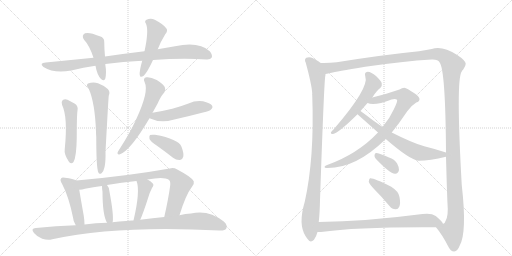
t = 0.00 s
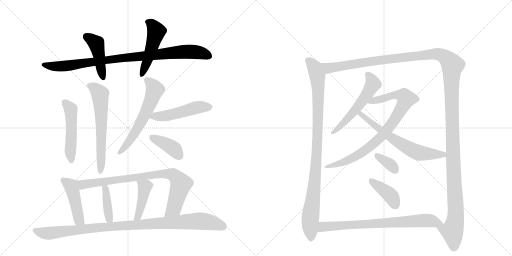
t = 2.00 s
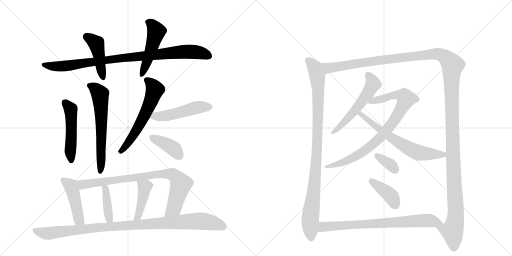
t = 4.00 s
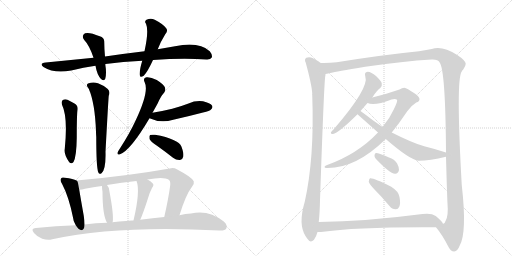
t = 6.00 s
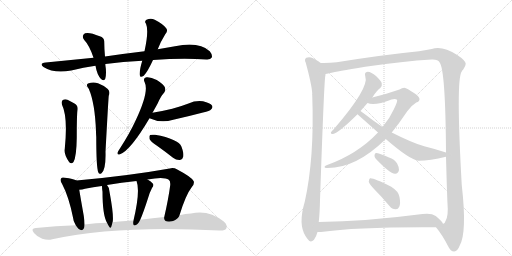
t = 8.00 s
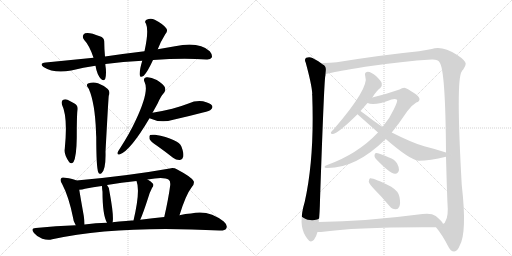
t = 10.00 s

The animated SVG that drew these frames (rendered in a browser with its animation timeline set to each time). Animation: 21 CSS @keyframes rules; frames cover the first 10.00 s.

<svg version="1.1" viewBox="0 0 2048 1024" xmlns="http://www.w3.org/2000/svg">
  <g stroke="lightgray" stroke-dasharray="1,1" stroke-width="1" transform="scale(4, 4)">
    <line x1="0" y1="0" x2="256" y2="256"></line>
    <line x1="256" y1="0" x2="0" y2="256"></line>
    <line x1="128" y1="0" x2="128" y2="256"></line>
    <line x1="0" y1="128" x2="256" y2="128"></line>
    <line x1="256" y1="0" x2="512" y2="256"></line>
    <line x1="512" y1="0" x2="256" y2="256"></line>
    <line x1="384" y1="0" x2="384" y2="256"></line>
    <line x1="256" y1="128" x2="512" y2="128"></line>
  </g>
<g transform="scale(1, -1) translate(0, -850)">
   <style type="text/css">
    @keyframes keyframes0 {
      from {
       stroke: black;
       stroke-dashoffset: 922;
       stroke-width: 128;
       }
       75% {
       animation-timing-function: step-end;
       stroke: black;
       stroke-dashoffset: 0;
       stroke-width: 128;
       }
       to {
       stroke: black;
       stroke-width: 1024;
       }
       }
       #make-me-a-hanzi-animation-0 {
         animation: keyframes0 1.000326s both;
         animation-delay: 0.000000s;
         animation-timing-function: linear;
       }
    @keyframes keyframes1 {
      from {
       stroke: black;
       stroke-dashoffset: 443;
       stroke-width: 128;
       }
       59% {
       animation-timing-function: step-end;
       stroke: black;
       stroke-dashoffset: 0;
       stroke-width: 128;
       }
       to {
       stroke: black;
       stroke-width: 1024;
       }
       }
       #make-me-a-hanzi-animation-1 {
         animation: keyframes1 0.610514s both;
         animation-delay: 1.000326s;
         animation-timing-function: linear;
       }
    @keyframes keyframes2 {
      from {
       stroke: black;
       stroke-dashoffset: 493;
       stroke-width: 128;
       }
       62% {
       animation-timing-function: step-end;
       stroke: black;
       stroke-dashoffset: 0;
       stroke-width: 128;
       }
       to {
       stroke: black;
       stroke-width: 1024;
       }
       }
       #make-me-a-hanzi-animation-2 {
         animation: keyframes2 0.651204s both;
         animation-delay: 1.610840s;
         animation-timing-function: linear;
       }
    @keyframes keyframes3 {
      from {
       stroke: black;
       stroke-dashoffset: 499;
       stroke-width: 128;
       }
       62% {
       animation-timing-function: step-end;
       stroke: black;
       stroke-dashoffset: 0;
       stroke-width: 128;
       }
       to {
       stroke: black;
       stroke-width: 1024;
       }
       }
       #make-me-a-hanzi-animation-3 {
         animation: keyframes3 0.656087s both;
         animation-delay: 2.262044s;
         animation-timing-function: linear;
       }
    @keyframes keyframes4 {
      from {
       stroke: black;
       stroke-dashoffset: 616;
       stroke-width: 128;
       }
       67% {
       animation-timing-function: step-end;
       stroke: black;
       stroke-dashoffset: 0;
       stroke-width: 128;
       }
       to {
       stroke: black;
       stroke-width: 1024;
       }
       }
       #make-me-a-hanzi-animation-4 {
         animation: keyframes4 0.751302s both;
         animation-delay: 2.918132s;
         animation-timing-function: linear;
       }
    @keyframes keyframes5 {
      from {
       stroke: black;
       stroke-dashoffset: 599;
       stroke-width: 128;
       }
       66% {
       animation-timing-function: step-end;
       stroke: black;
       stroke-dashoffset: 0;
       stroke-width: 128;
       }
       to {
       stroke: black;
       stroke-width: 1024;
       }
       }
       #make-me-a-hanzi-animation-5 {
         animation: keyframes5 0.737467s both;
         animation-delay: 3.669434s;
         animation-timing-function: linear;
       }
    @keyframes keyframes6 {
      from {
       stroke: black;
       stroke-dashoffset: 492;
       stroke-width: 128;
       }
       62% {
       animation-timing-function: step-end;
       stroke: black;
       stroke-dashoffset: 0;
       stroke-width: 128;
       }
       to {
       stroke: black;
       stroke-width: 1024;
       }
       }
       #make-me-a-hanzi-animation-6 {
         animation: keyframes6 0.650391s both;
         animation-delay: 4.406901s;
         animation-timing-function: linear;
       }
    @keyframes keyframes7 {
      from {
       stroke: black;
       stroke-dashoffset: 396;
       stroke-width: 128;
       }
       56% {
       animation-timing-function: step-end;
       stroke: black;
       stroke-dashoffset: 0;
       stroke-width: 128;
       }
       to {
       stroke: black;
       stroke-width: 1024;
       }
       }
       #make-me-a-hanzi-animation-7 {
         animation: keyframes7 0.572266s both;
         animation-delay: 5.057292s;
         animation-timing-function: linear;
       }
    @keyframes keyframes8 {
      from {
       stroke: black;
       stroke-dashoffset: 454;
       stroke-width: 128;
       }
       60% {
       animation-timing-function: step-end;
       stroke: black;
       stroke-dashoffset: 0;
       stroke-width: 128;
       }
       to {
       stroke: black;
       stroke-width: 1024;
       }
       }
       #make-me-a-hanzi-animation-8 {
         animation: keyframes8 0.619466s both;
         animation-delay: 5.629557s;
         animation-timing-function: linear;
       }
    @keyframes keyframes9 {
      from {
       stroke: black;
       stroke-dashoffset: 832;
       stroke-width: 128;
       }
       73% {
       animation-timing-function: step-end;
       stroke: black;
       stroke-dashoffset: 0;
       stroke-width: 128;
       }
       to {
       stroke: black;
       stroke-width: 1024;
       }
       }
       #make-me-a-hanzi-animation-9 {
         animation: keyframes9 0.927083s both;
         animation-delay: 6.249023s;
         animation-timing-function: linear;
       }
    @keyframes keyframes10 {
      from {
       stroke: black;
       stroke-dashoffset: 396;
       stroke-width: 128;
       }
       56% {
       animation-timing-function: step-end;
       stroke: black;
       stroke-dashoffset: 0;
       stroke-width: 128;
       }
       to {
       stroke: black;
       stroke-width: 1024;
       }
       }
       #make-me-a-hanzi-animation-10 {
         animation: keyframes10 0.572266s both;
         animation-delay: 7.176107s;
         animation-timing-function: linear;
       }
    @keyframes keyframes11 {
      from {
       stroke: black;
       stroke-dashoffset: 423;
       stroke-width: 128;
       }
       58% {
       animation-timing-function: step-end;
       stroke: black;
       stroke-dashoffset: 0;
       stroke-width: 128;
       }
       to {
       stroke: black;
       stroke-width: 1024;
       }
       }
       #make-me-a-hanzi-animation-11 {
         animation: keyframes11 0.594238s both;
         animation-delay: 7.748372s;
         animation-timing-function: linear;
       }
    @keyframes keyframes12 {
      from {
       stroke: black;
       stroke-dashoffset: 1015;
       stroke-width: 128;
       }
       77% {
       animation-timing-function: step-end;
       stroke: black;
       stroke-dashoffset: 0;
       stroke-width: 128;
       }
       to {
       stroke: black;
       stroke-width: 1024;
       }
       }
       #make-me-a-hanzi-animation-12 {
         animation: keyframes12 1.076009s both;
         animation-delay: 8.342611s;
         animation-timing-function: linear;
       }
    @keyframes keyframes13 {
      from {
       stroke: black;
       stroke-dashoffset: 979;
       stroke-width: 128;
       }
       76% {
       animation-timing-function: step-end;
       stroke: black;
       stroke-dashoffset: 0;
       stroke-width: 128;
       }
       to {
       stroke: black;
       stroke-width: 1024;
       }
       }
       #make-me-a-hanzi-animation-13 {
         animation: keyframes13 1.046712s both;
         animation-delay: 9.418620s;
         animation-timing-function: linear;
       }
    @keyframes keyframes14 {
      from {
       stroke: black;
       stroke-dashoffset: 1533;
       stroke-width: 128;
       }
       83% {
       animation-timing-function: step-end;
       stroke: black;
       stroke-dashoffset: 0;
       stroke-width: 128;
       }
       to {
       stroke: black;
       stroke-width: 1024;
       }
       }
       #make-me-a-hanzi-animation-14 {
         animation: keyframes14 1.497559s both;
         animation-delay: 10.465332s;
         animation-timing-function: linear;
       }
    @keyframes keyframes15 {
      from {
       stroke: black;
       stroke-dashoffset: 551;
       stroke-width: 128;
       }
       64% {
       animation-timing-function: step-end;
       stroke: black;
       stroke-dashoffset: 0;
       stroke-width: 128;
       }
       to {
       stroke: black;
       stroke-width: 1024;
       }
       }
       #make-me-a-hanzi-animation-15 {
         animation: keyframes15 0.698405s both;
         animation-delay: 11.962891s;
         animation-timing-function: linear;
       }
    @keyframes keyframes16 {
      from {
       stroke: black;
       stroke-dashoffset: 851;
       stroke-width: 128;
       }
       73% {
       animation-timing-function: step-end;
       stroke: black;
       stroke-dashoffset: 0;
       stroke-width: 128;
       }
       to {
       stroke: black;
       stroke-width: 1024;
       }
       }
       #make-me-a-hanzi-animation-16 {
         animation: keyframes16 0.942546s both;
         animation-delay: 12.661296s;
         animation-timing-function: linear;
       }
    @keyframes keyframes17 {
      from {
       stroke: black;
       stroke-dashoffset: 641;
       stroke-width: 128;
       }
       68% {
       animation-timing-function: step-end;
       stroke: black;
       stroke-dashoffset: 0;
       stroke-width: 128;
       }
       to {
       stroke: black;
       stroke-width: 1024;
       }
       }
       #make-me-a-hanzi-animation-17 {
         animation: keyframes17 0.771647s both;
         animation-delay: 13.603841s;
         animation-timing-function: linear;
       }
    @keyframes keyframes18 {
      from {
       stroke: black;
       stroke-dashoffset: 348;
       stroke-width: 128;
       }
       53% {
       animation-timing-function: step-end;
       stroke: black;
       stroke-dashoffset: 0;
       stroke-width: 128;
       }
       to {
       stroke: black;
       stroke-width: 1024;
       }
       }
       #make-me-a-hanzi-animation-18 {
         animation: keyframes18 0.533203s both;
         animation-delay: 14.375488s;
         animation-timing-function: linear;
       }
    @keyframes keyframes19 {
      from {
       stroke: black;
       stroke-dashoffset: 401;
       stroke-width: 128;
       }
       57% {
       animation-timing-function: step-end;
       stroke: black;
       stroke-dashoffset: 0;
       stroke-width: 128;
       }
       to {
       stroke: black;
       stroke-width: 1024;
       }
       }
       #make-me-a-hanzi-animation-19 {
         animation: keyframes19 0.576335s both;
         animation-delay: 14.908691s;
         animation-timing-function: linear;
       }
    @keyframes keyframes20 {
      from {
       stroke: black;
       stroke-dashoffset: 751;
       stroke-width: 128;
       }
       71% {
       animation-timing-function: step-end;
       stroke: black;
       stroke-dashoffset: 0;
       stroke-width: 128;
       }
       to {
       stroke: black;
       stroke-width: 1024;
       }
       }
       #make-me-a-hanzi-animation-20 {
         animation: keyframes20 0.861165s both;
         animation-delay: 15.485026s;
         animation-timing-function: linear;
       }
</style>
<path d="M 612 610 Q 732 619 826 612 Q 842 611 847 620 Q 851 630 839 645 Q 796 685 700 665 L 631 653 L 578 645 Q 502 636 420 624 L 374 619 L 183 600 Q 155 597 174 582 Q 216 555 285 568 Q 334 581 382 587 L 421 593 Q 421 594 422 594 Q 491 603 569 607 L 612 610 Z" fill="lightgray"></path> 
<path d="M 420 624 Q 417 657 417 681 Q 418 700 399 705 Q 357 723 340 717 Q 324 708 337 690 Q 358 668 374 619 L 382 587 Q 388 551 404 534 Q 417 524 421 535 Q 427 557 421 593 L 420 624 Z" fill="lightgray"></path> 
<path d="M 631 653 Q 641 681 661 713 Q 674 728 664 738 Q 652 754 619 771 Q 603 780 586 771 Q 576 765 584 755 Q 596 728 578 645 L 569 607 Q 557 567 559 550 Q 560 537 575 547 Q 590 562 612 610 L 631 653 Z" fill="lightgray"></path> 
<path d="M 248 431 Q 272 382 259 254 Q 255 233 277 201 Q 286 192 294 202 Q 306 223 307 299 Q 307 389 310 408 Q 314 427 298 436 L 270 451 Q 260 455 251 450 Q 244 444 248 431 Z" fill="lightgray"></path> 
<path d="M 355 495 Q 380 438 384 323 Q 384 314 385 302 Q 385 182 393 161 Q 397 151 406 157 Q 424 172 422 243 Q 434 465 435 467 Q 442 483 431 494 Q 418 507 392 517 Q 373 524 352 516 Q 342 509 355 495 Z" fill="lightgray"></path> 
<path d="M 610 399 L 630 435 Q 643 465 657 480 Q 664 490 659 502 Q 655 512 627 530 Q 602 543 586 541 Q 570 538 579 520 Q 597 484 543 369 Q 518 315 479 255 Q 472 245 470 239 Q 469 229 480 233 Q 522 248 598 377 L 610 399 Z" fill="lightgray"></path> 
<path d="M 598 377 Q 643 356 693 371 Q 751 384 812 400 Q 840 407 844 412 Q 853 419 848 428 Q 841 438 812 445 Q 782 449 754 436 Q 723 424 689 415 Q 652 406 610 399 C 580 394 570 389 598 377 Z" fill="lightgray"></path> 
<path d="M 628 267 Q 659 245 692 219 Q 705 209 720 210 Q 730 211 733 223 Q 736 236 726 263 Q 714 294 620 311 Q 605 312 600 310 Q 596 306 598 294 Q 602 284 628 267 Z" fill="lightgray"></path> 
<path d="M 306 128 Q 294 135 260 139 Q 248 142 245 137 Q 238 130 248 115 Q 275 64 292 -20 Q 293 -36 303 -51 C 318 -77 339 -78 338 -48 Q 338 -33 335 -13 Q 322 60 317 91 C 312 121 311 126 306 128 Z" fill="lightgray"></path> 
<path d="M 718 -11 Q 743 71 768 103 Q 778 113 775 125 Q 768 141 709 172 Q 693 181 679 176 Q 510 146 306 128 C 276 125 287 87 317 91 Q 329 91 340 95 Q 373 102 407 106 L 428 110 Q 486 120 546 126 L 590 132 Q 656 145 675 131 Q 682 127 681 110 Q 674 56 657 -18 C 650 -47 709 -40 718 -11 Z" fill="lightgray"></path> 
<path d="M 450 -39 Q 450 -38 451 -36 Q 455 -8 438 83 Q 438 99 428 110 C 409 133 400 135 407 106 L 408 105 Q 408 95 410 83 Q 410 -10 428 -41 C 442 -68 443 -68 450 -39 Z" fill="lightgray"></path> 
<path d="M 561 -29 Q 573 -2 592 57 Q 596 75 608 98 Q 618 111 610 117 Q 603 126 590 132 C 563 146 536 154 546 126 Q 562 87 534 -32 C 527 -61 549 -57 561 -29 Z" fill="lightgray"></path> 
<path d="M 303 -51 Q 224 -54 143 -62 Q 121 -63 136 -82 Q 149 -98 169 -105 Q 191 -112 209 -107 Q 471 -50 878 -72 Q 900 -73 905 -64 Q 912 -51 895 -36 Q 834 13 764 -4 Q 742 -5 718 -11 L 657 -18 Q 612 -22 561 -29 L 534 -32 Q 519 -31 504 -34 Q 477 -35 450 -39 L 428 -41 Q 383 -42 338 -48 L 303 -51 Z" fill="lightgray"></path> 
<path d="M 1283 598 Q 1277 604 1250 618 Q 1238 624 1225 619 Q 1216 613 1223 599 Q 1247 511 1249 476 Q 1248 472 1249 467 Q 1258 217 1219 43 Q 1192 -47 1222 -94 Q 1226 -100 1232 -108 Q 1242 -123 1256 -109 Q 1266 -94 1270 -78 L 1275 -38 Q 1279 -2 1280 49 Q 1296 515 1301 545 Q 1302 549 1302 554 C 1305 584 1305 584 1283 598 Z" fill="lightgray"></path> 
<path d="M 1744 -59 Q 1769 -89 1792 -134 Q 1802 -156 1817 -156 Q 1830 -155 1838 -134 Q 1869 -83 1847 110 Q 1823 533 1847 564 Q 1848 568 1853 572 Q 1863 587 1863 595 Q 1862 608 1829 630 Q 1769 669 1727 654 Q 1708 651 1676 645 Q 1526 630 1347 601 Q 1314 597 1283 598 C 1253 597 1273 548 1302 554 Q 1311 555 1326 559 Q 1339 563 1461 583 Q 1612 605 1727 612 Q 1752 613 1758 601 Q 1782 573 1784 240 L 1784 223 Q 1788 75 1790 36 Q 1794 -13 1783 -32 Q 1779 -45 1773 -45 L 1772 -45 C 1758 -72 1732 -42 1744 -59 Z" fill="lightgray"></path> 
<path d="M 1489 460 Q 1490 461 1492 464 Q 1508 489 1522 499 Q 1529 506 1527 517 Q 1524 527 1504 546 Q 1485 562 1471 563 Q 1456 562 1461 545 Q 1479 500 1335 333 Q 1326 326 1324 321 Q 1321 314 1332 314 Q 1353 317 1430 393 L 1442 406 L 1470 438 L 1489 460 Z" fill="lightgray"></path> 
<path d="M 1567 320 Q 1597 357 1629 405 Q 1644 427 1665 440 Q 1678 444 1678 453 Q 1679 463 1656 478 Q 1628 497 1617 499 Q 1608 499 1598 492 Q 1544 473 1489 460 C 1460 453 1441 445 1470 438 Q 1497 425 1566 452 Q 1582 456 1588 451 Q 1592 447 1575 412 Q 1559 376 1530 342 L 1512 320 Q 1430 233 1306 189 Q 1299 186 1298 182 Q 1299 178 1305 178 Q 1422 175 1543 294 L 1567 320 Z" fill="lightgray"></path> 
<path d="M 1784 240 Q 1745 253 1697 265 Q 1652 277 1567 320 L 1530 342 L 1490 370 Q 1459 394 1442 406 C 1418 424 1408 413 1430 393 L 1512 320 L 1543 294 Q 1640 210 1674 207 Q 1720 207 1784 223 C 1813 230 1813 231 1784 240 Z" fill="lightgray"></path> 
<path d="M 1503 215 Q 1558 157 1580 155 Q 1592 154 1596 170 Q 1597 180 1588 197 Q 1578 213 1556 220 Q 1522 236 1506 238 Q 1499 239 1498 229 Q 1497 222 1503 215 Z" fill="lightgray"></path> 
<path d="M 1498 92 Q 1528 62 1558 26 Q 1568 13 1582 13 Q 1592 12 1597 23 Q 1603 35 1598 62 Q 1595 84 1565 103 Q 1493 140 1480 137 Q 1476 134 1475 123 Q 1478 113 1498 92 Z" fill="lightgray"></path> 
<path d="M 1270 -78 L 1284 -78 Q 1432 -57 1744 -59 C 1774 -59 1782 -59 1772 -45 Q 1768 -35 1743 -14 Q 1725 -1 1690 -6 Q 1461 -36 1275 -38 C 1245 -38 1240 -79 1270 -78 Z" fill="lightgray"></path> 
      <clipPath id="make-me-a-hanzi-clip-0">
      <path d="M 612 610 Q 732 619 826 612 Q 842 611 847 620 Q 851 630 839 645 Q 796 685 700 665 L 631 653 L 578 645 Q 502 636 420 624 L 374 619 L 183 600 Q 155 597 174 582 Q 216 555 285 568 Q 334 581 382 587 L 421 593 Q 421 594 422 594 Q 491 603 569 607 L 612 610 Z" fill="lightgray"></path>
      </clipPath>
      <path clip-path="url(#make-me-a-hanzi-clip-0)" d="M 177 592 L 198 586 L 255 585 L 510 621 L 733 643 L 791 641 L 836 626 " fill="none" id="make-me-a-hanzi-animation-0" stroke-dasharray="794 1588" stroke-linecap="round"></path>

      <clipPath id="make-me-a-hanzi-clip-1">
      <path d="M 420 624 Q 417 657 417 681 Q 418 700 399 705 Q 357 723 340 717 Q 324 708 337 690 Q 358 668 374 619 L 382 587 Q 388 551 404 534 Q 417 524 421 535 Q 427 557 421 593 L 420 624 Z" fill="lightgray"></path>
      </clipPath>
      <path clip-path="url(#make-me-a-hanzi-clip-1)" d="M 347 703 L 386 674 L 412 538 " fill="none" id="make-me-a-hanzi-animation-1" stroke-dasharray="315 630" stroke-linecap="round"></path>

      <clipPath id="make-me-a-hanzi-clip-2">
      <path d="M 631 653 Q 641 681 661 713 Q 674 728 664 738 Q 652 754 619 771 Q 603 780 586 771 Q 576 765 584 755 Q 596 728 578 645 L 569 607 Q 557 567 559 550 Q 560 537 575 547 Q 590 562 612 610 L 631 653 Z" fill="lightgray"></path>
      </clipPath>
      <path clip-path="url(#make-me-a-hanzi-clip-2)" d="M 590 762 L 607 754 L 625 724 L 567 550 " fill="none" id="make-me-a-hanzi-animation-2" stroke-dasharray="365 730" stroke-linecap="round"></path>

      <clipPath id="make-me-a-hanzi-clip-3">
      <path d="M 248 431 Q 272 382 259 254 Q 255 233 277 201 Q 286 192 294 202 Q 306 223 307 299 Q 307 389 310 408 Q 314 427 298 436 L 270 451 Q 260 455 251 450 Q 244 444 248 431 Z" fill="lightgray"></path>
      </clipPath>
      <path clip-path="url(#make-me-a-hanzi-clip-3)" d="M 259 441 L 283 413 L 285 207 " fill="none" id="make-me-a-hanzi-animation-3" stroke-dasharray="371 742" stroke-linecap="round"></path>

      <clipPath id="make-me-a-hanzi-clip-4">
      <path d="M 355 495 Q 380 438 384 323 Q 384 314 385 302 Q 385 182 393 161 Q 397 151 406 157 Q 424 172 422 243 Q 434 465 435 467 Q 442 483 431 494 Q 418 507 392 517 Q 373 524 352 516 Q 342 509 355 495 Z" fill="lightgray"></path>
      </clipPath>
      <path clip-path="url(#make-me-a-hanzi-clip-4)" d="M 360 506 L 389 488 L 401 467 L 407 258 L 402 244 L 402 166 " fill="none" id="make-me-a-hanzi-animation-4" stroke-dasharray="488 976" stroke-linecap="round"></path>

      <clipPath id="make-me-a-hanzi-clip-5">
      <path d="M 610 399 L 630 435 Q 643 465 657 480 Q 664 490 659 502 Q 655 512 627 530 Q 602 543 586 541 Q 570 538 579 520 Q 597 484 543 369 Q 518 315 479 255 Q 472 245 470 239 Q 469 229 480 233 Q 522 248 598 377 L 610 399 Z" fill="lightgray"></path>
      </clipPath>
      <path clip-path="url(#make-me-a-hanzi-clip-5)" d="M 587 529 L 600 521 L 620 491 L 603 442 L 542 322 L 499 261 L 477 240 " fill="none" id="make-me-a-hanzi-animation-5" stroke-dasharray="471 942" stroke-linecap="round"></path>

      <clipPath id="make-me-a-hanzi-clip-6">
      <path d="M 598 377 Q 643 356 693 371 Q 751 384 812 400 Q 840 407 844 412 Q 853 419 848 428 Q 841 438 812 445 Q 782 449 754 436 Q 723 424 689 415 Q 652 406 610 399 C 580 394 570 389 598 377 Z" fill="lightgray"></path>
      </clipPath>
      <path clip-path="url(#make-me-a-hanzi-clip-6)" d="M 608 379 L 620 386 L 696 393 L 792 421 L 838 422 " fill="none" id="make-me-a-hanzi-animation-6" stroke-dasharray="364 728" stroke-linecap="round"></path>

      <clipPath id="make-me-a-hanzi-clip-7">
      <path d="M 628 267 Q 659 245 692 219 Q 705 209 720 210 Q 730 211 733 223 Q 736 236 726 263 Q 714 294 620 311 Q 605 312 600 310 Q 596 306 598 294 Q 602 284 628 267 Z" fill="lightgray"></path>
      </clipPath>
      <path clip-path="url(#make-me-a-hanzi-clip-7)" d="M 605 304 L 676 268 L 698 252 L 718 225 " fill="none" id="make-me-a-hanzi-animation-7" stroke-dasharray="268 536" stroke-linecap="round"></path>

      <clipPath id="make-me-a-hanzi-clip-8">
      <path d="M 306 128 Q 294 135 260 139 Q 248 142 245 137 Q 238 130 248 115 Q 275 64 292 -20 Q 293 -36 303 -51 C 318 -77 339 -78 338 -48 Q 338 -33 335 -13 Q 322 60 317 91 C 312 121 311 126 306 128 Z" fill="lightgray"></path>
      </clipPath>
      <path clip-path="url(#make-me-a-hanzi-clip-8)" d="M 254 129 L 283 107 L 315 -28 L 332 -43 " fill="none" id="make-me-a-hanzi-animation-8" stroke-dasharray="326 652" stroke-linecap="round"></path>

      <clipPath id="make-me-a-hanzi-clip-9">
      <path d="M 718 -11 Q 743 71 768 103 Q 778 113 775 125 Q 768 141 709 172 Q 693 181 679 176 Q 510 146 306 128 C 276 125 287 87 317 91 Q 329 91 340 95 Q 373 102 407 106 L 428 110 Q 486 120 546 126 L 590 132 Q 656 145 675 131 Q 682 127 681 110 Q 674 56 657 -18 C 650 -47 709 -40 718 -11 Z" fill="lightgray"></path>
      </clipPath>
      <path clip-path="url(#make-me-a-hanzi-clip-9)" d="M 315 124 L 326 114 L 343 113 L 646 155 L 693 151 L 717 127 L 723 111 L 695 17 L 664 -11 " fill="none" id="make-me-a-hanzi-animation-9" stroke-dasharray="704 1408" stroke-linecap="round"></path>

      <clipPath id="make-me-a-hanzi-clip-10">
      <path d="M 450 -39 Q 450 -38 451 -36 Q 455 -8 438 83 Q 438 99 428 110 C 409 133 400 135 407 106 L 408 105 Q 408 95 410 83 Q 410 -10 428 -41 C 442 -68 443 -68 450 -39 Z" fill="lightgray"></path>
      </clipPath>
      <path clip-path="url(#make-me-a-hanzi-clip-10)" d="M 415 100 L 424 88 L 433 -1 L 444 -35 " fill="none" id="make-me-a-hanzi-animation-10" stroke-dasharray="268 536" stroke-linecap="round"></path>

      <clipPath id="make-me-a-hanzi-clip-11">
      <path d="M 561 -29 Q 573 -2 592 57 Q 596 75 608 98 Q 618 111 610 117 Q 603 126 590 132 C 563 146 536 154 546 126 Q 562 87 534 -32 C 527 -61 549 -57 561 -29 Z" fill="lightgray"></path>
      </clipPath>
      <path clip-path="url(#make-me-a-hanzi-clip-11)" d="M 554 124 L 579 102 L 554 -8 L 551 -17 L 540 -21 " fill="none" id="make-me-a-hanzi-animation-11" stroke-dasharray="295 590" stroke-linecap="round"></path>

      <clipPath id="make-me-a-hanzi-clip-12">
      <path d="M 303 -51 Q 224 -54 143 -62 Q 121 -63 136 -82 Q 149 -98 169 -105 Q 191 -112 209 -107 Q 471 -50 878 -72 Q 900 -73 905 -64 Q 912 -51 895 -36 Q 834 13 764 -4 Q 742 -5 718 -11 L 657 -18 Q 612 -22 561 -29 L 534 -32 Q 519 -31 504 -34 Q 477 -35 450 -39 L 428 -41 Q 383 -42 338 -48 L 303 -51 Z" fill="lightgray"></path>
      </clipPath>
      <path clip-path="url(#make-me-a-hanzi-clip-12)" d="M 140 -72 L 191 -84 L 446 -56 L 790 -34 L 848 -41 L 893 -56 " fill="none" id="make-me-a-hanzi-animation-12" stroke-dasharray="887 1774" stroke-linecap="round"></path>

      <clipPath id="make-me-a-hanzi-clip-13">
      <path d="M 1283 598 Q 1277 604 1250 618 Q 1238 624 1225 619 Q 1216 613 1223 599 Q 1247 511 1249 476 Q 1248 472 1249 467 Q 1258 217 1219 43 Q 1192 -47 1222 -94 Q 1226 -100 1232 -108 Q 1242 -123 1256 -109 Q 1266 -94 1270 -78 L 1275 -38 Q 1279 -2 1280 49 Q 1296 515 1301 545 Q 1302 549 1302 554 C 1305 584 1305 584 1283 598 Z" fill="lightgray"></path>
      </clipPath>
      <path clip-path="url(#make-me-a-hanzi-clip-13)" d="M 1233 608 L 1257 582 L 1265 564 L 1273 490 L 1266 197 L 1240 -35 L 1244 -102 " fill="none" id="make-me-a-hanzi-animation-13" stroke-dasharray="851 1702" stroke-linecap="round"></path>

      <clipPath id="make-me-a-hanzi-clip-14">
      <path d="M 1744 -59 Q 1769 -89 1792 -134 Q 1802 -156 1817 -156 Q 1830 -155 1838 -134 Q 1869 -83 1847 110 Q 1823 533 1847 564 Q 1848 568 1853 572 Q 1863 587 1863 595 Q 1862 608 1829 630 Q 1769 669 1727 654 Q 1708 651 1676 645 Q 1526 630 1347 601 Q 1314 597 1283 598 C 1253 597 1273 548 1302 554 Q 1311 555 1326 559 Q 1339 563 1461 583 Q 1612 605 1727 612 Q 1752 613 1758 601 Q 1782 573 1784 240 L 1784 223 Q 1788 75 1790 36 Q 1794 -13 1783 -32 Q 1779 -45 1773 -45 L 1772 -45 C 1758 -72 1732 -42 1744 -59 Z" fill="lightgray"></path>
      </clipPath>
      <path clip-path="url(#make-me-a-hanzi-clip-14)" d="M 1289 592 L 1315 578 L 1457 601 L 1748 635 L 1768 630 L 1801 602 L 1810 589 L 1808 335 L 1823 9 L 1822 -25 L 1810 -76 L 1816 -140 " fill="none" id="make-me-a-hanzi-animation-14" stroke-dasharray="1405 2810" stroke-linecap="round"></path>

      <clipPath id="make-me-a-hanzi-clip-15">
      <path d="M 1489 460 Q 1490 461 1492 464 Q 1508 489 1522 499 Q 1529 506 1527 517 Q 1524 527 1504 546 Q 1485 562 1471 563 Q 1456 562 1461 545 Q 1479 500 1335 333 Q 1326 326 1324 321 Q 1321 314 1332 314 Q 1353 317 1430 393 L 1442 406 L 1470 438 L 1489 460 Z" fill="lightgray"></path>
      </clipPath>
      <path clip-path="url(#make-me-a-hanzi-clip-15)" d="M 1471 552 L 1490 521 L 1477 486 L 1410 395 L 1331 321 " fill="none" id="make-me-a-hanzi-animation-15" stroke-dasharray="423 846" stroke-linecap="round"></path>

      <clipPath id="make-me-a-hanzi-clip-16">
      <path d="M 1567 320 Q 1597 357 1629 405 Q 1644 427 1665 440 Q 1678 444 1678 453 Q 1679 463 1656 478 Q 1628 497 1617 499 Q 1608 499 1598 492 Q 1544 473 1489 460 C 1460 453 1441 445 1470 438 Q 1497 425 1566 452 Q 1582 456 1588 451 Q 1592 447 1575 412 Q 1559 376 1530 342 L 1512 320 Q 1430 233 1306 189 Q 1299 186 1298 182 Q 1299 178 1305 178 Q 1422 175 1543 294 L 1567 320 Z" fill="lightgray"></path>
      </clipPath>
      <path clip-path="url(#make-me-a-hanzi-clip-16)" d="M 1476 442 L 1583 470 L 1618 464 L 1625 455 L 1555 338 L 1496 276 L 1416 220 L 1338 189 L 1304 184 " fill="none" id="make-me-a-hanzi-animation-16" stroke-dasharray="723 1446" stroke-linecap="round"></path>

      <clipPath id="make-me-a-hanzi-clip-17">
      <path d="M 1784 240 Q 1745 253 1697 265 Q 1652 277 1567 320 L 1530 342 L 1490 370 Q 1459 394 1442 406 C 1418 424 1408 413 1430 393 L 1512 320 L 1543 294 Q 1640 210 1674 207 Q 1720 207 1784 223 C 1813 230 1813 231 1784 240 Z" fill="lightgray"></path>
      </clipPath>
      <path clip-path="url(#make-me-a-hanzi-clip-17)" d="M 1439 391 L 1452 388 L 1548 311 L 1646 251 L 1693 236 L 1771 231 L 1775 236 " fill="none" id="make-me-a-hanzi-animation-17" stroke-dasharray="513 1026" stroke-linecap="round"></path>

      <clipPath id="make-me-a-hanzi-clip-18">
      <path d="M 1503 215 Q 1558 157 1580 155 Q 1592 154 1596 170 Q 1597 180 1588 197 Q 1578 213 1556 220 Q 1522 236 1506 238 Q 1499 239 1498 229 Q 1497 222 1503 215 Z" fill="lightgray"></path>
      </clipPath>
      <path clip-path="url(#make-me-a-hanzi-clip-18)" d="M 1509 228 L 1561 192 L 1580 171 " fill="none" id="make-me-a-hanzi-animation-18" stroke-dasharray="220 440" stroke-linecap="round"></path>

      <clipPath id="make-me-a-hanzi-clip-19">
      <path d="M 1498 92 Q 1528 62 1558 26 Q 1568 13 1582 13 Q 1592 12 1597 23 Q 1603 35 1598 62 Q 1595 84 1565 103 Q 1493 140 1480 137 Q 1476 134 1475 123 Q 1478 113 1498 92 Z" fill="lightgray"></path>
      </clipPath>
      <path clip-path="url(#make-me-a-hanzi-clip-19)" d="M 1483 128 L 1562 68 L 1583 27 " fill="none" id="make-me-a-hanzi-animation-19" stroke-dasharray="273 546" stroke-linecap="round"></path>

      <clipPath id="make-me-a-hanzi-clip-20">
      <path d="M 1270 -78 L 1284 -78 Q 1432 -57 1744 -59 C 1774 -59 1782 -59 1772 -45 Q 1768 -35 1743 -14 Q 1725 -1 1690 -6 Q 1461 -36 1275 -38 C 1245 -38 1240 -79 1270 -78 Z" fill="lightgray"></path>
      </clipPath>
      <path clip-path="url(#make-me-a-hanzi-clip-20)" d="M 1277 -72 L 1292 -57 L 1700 -31 L 1763 -45 " fill="none" id="make-me-a-hanzi-animation-20" stroke-dasharray="623 1246" stroke-linecap="round"></path>

</g>
</svg>
